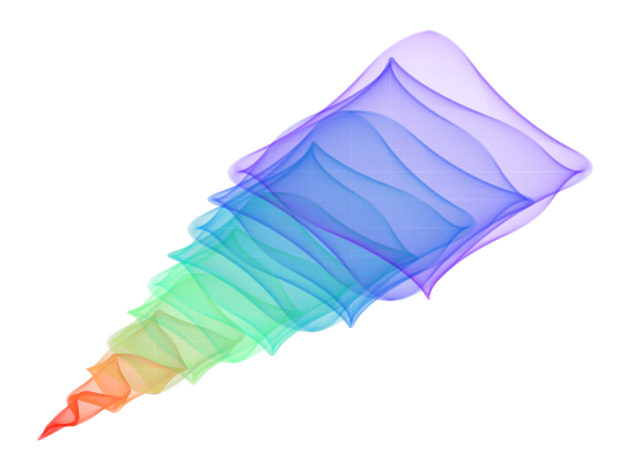

The script that saved this image:
import matplotlib.pyplot as plt
import numpy as np

# params
n = 10

coords = np.linspace(-np.pi, np.pi, 8)
X = np.sin(coords)
Y = np.cos(coords)

I = np.linspace(0, np.pi * n, 5000)
C = plt.cm.rainbow(np.linspace(1, 0, 5000))

for i, c in zip(I, C):
	x = X * np.sin(i) * i + i * 2
	y = Y * np.cos(i) * i + i * 2
	plt.plot(x, y, c=c, alpha=0.02)

plt.axis('off')
plt.tight_layout()
plt.show()
